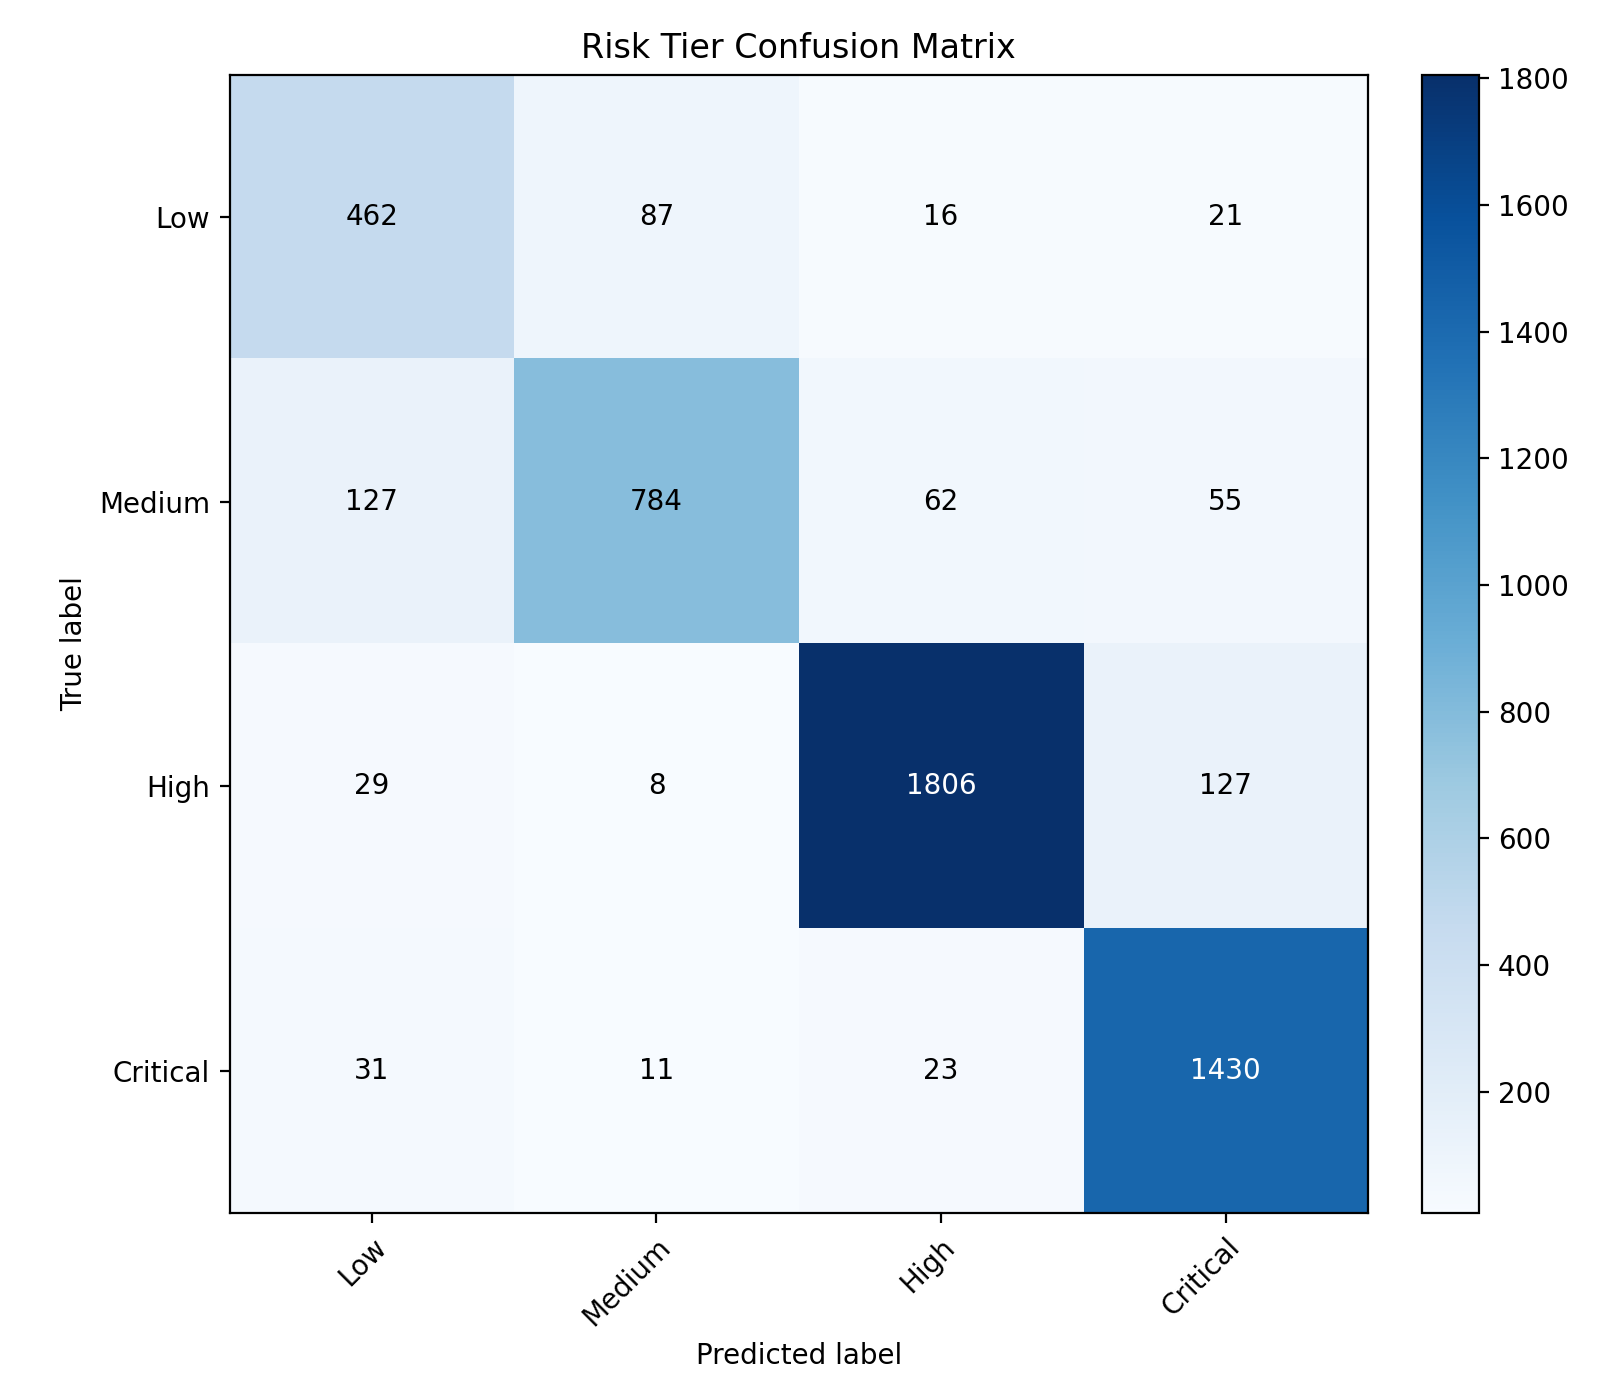

The file beside this chart, header and first rows:
actual/predicted, Low, Medium, High, Critical
Low, 462, 87, 16, 21
Medium, 127, 784, 62, 55
High, 29, 8, 1806, 127
Critical, 31, 11, 23, 1430
